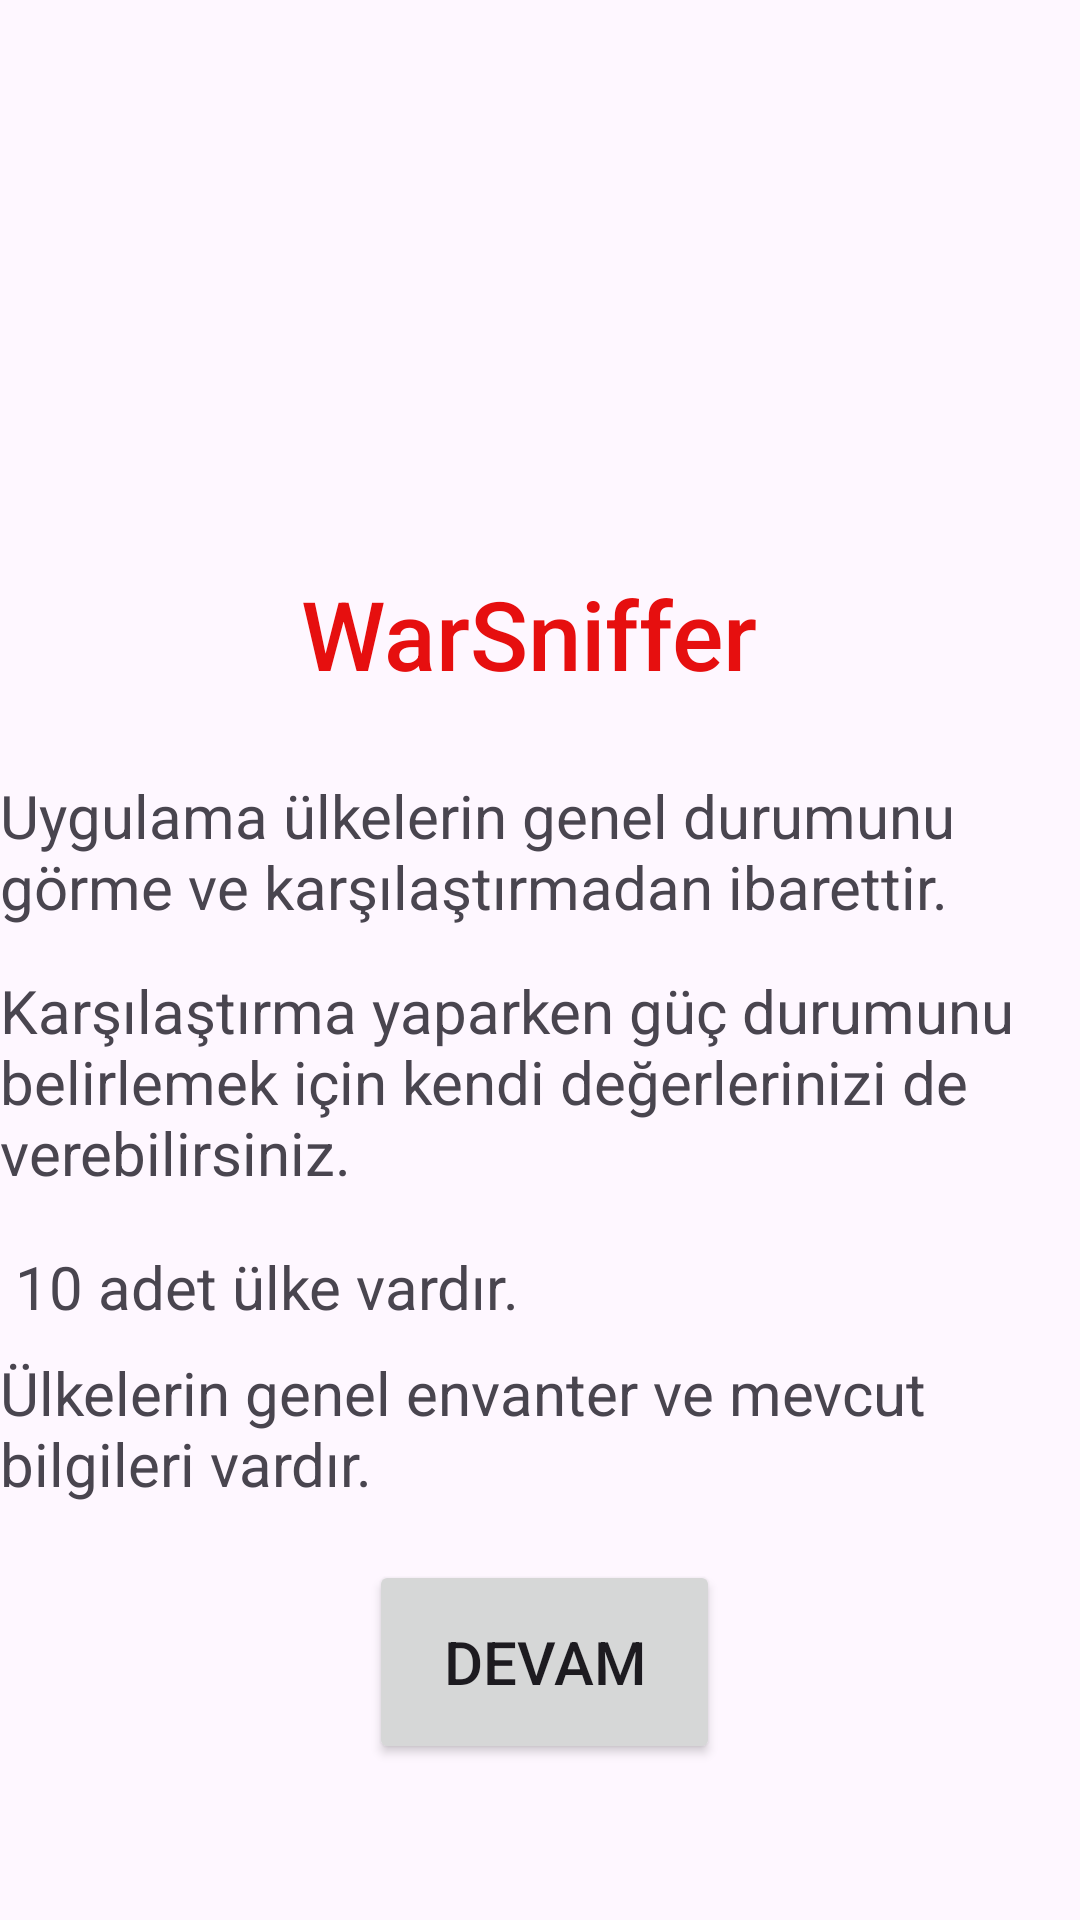

Reconstruct the res/layout file that produces this screen, plus the resources it refers to.
<!-- AndroidManifest.xml: application theme Theme.WarSnifffer -->
<!-- res/layout/activity_main.xml -->
<?xml version="1.0" encoding="utf-8"?>
<androidx.constraintlayout.widget.ConstraintLayout xmlns:android="http://schemas.android.com/apk/res/android"
    xmlns:app="http://schemas.android.com/apk/res-auto"
    xmlns:tools="http://schemas.android.com/tools"
    android:id="@+id/constraintLayout"
    android:layout_width="match_parent"
    android:layout_height="match_parent"
    tools:context=".activity.MainActivity">

    <ImageView
        android:id="@+id/imageView"
        android:layout_width="0dp"
        android:layout_height="150dp"
        app:layout_constraintBottom_toBottomOf="parent"
        app:layout_constraintEnd_toEndOf="parent"
        app:layout_constraintHorizontal_bias="0.48"
        app:layout_constraintStart_toStartOf="parent"
        app:layout_constraintTop_toTopOf="parent"
        app:layout_constraintVertical_bias="0.026"
        tools:srcCompat="@tools:sample/avatars" />

    <TextView
        android:id="@+id/name"
        android:layout_width="wrap_content"
        android:layout_height="wrap_content"
        android:fontFamily="sans-serif-medium"
        android:text="WarSniffer"
        android:textColor="#E60F0F"
        android:textSize="32sp"
        app:layout_constraintBottom_toTopOf="@+id/submitButton"
        app:layout_constraintEnd_toEndOf="parent"
        app:layout_constraintHorizontal_bias="0.483"
        app:layout_constraintStart_toStartOf="parent"
        app:layout_constraintTop_toBottomOf="@+id/imageView"
        app:layout_constraintVertical_bias="0.086" />

    <Button
        android:id="@+id/submitButton"
        android:layout_width="117dp"
        android:layout_height="68dp"
        android:text="DEVAM"
        android:textSize="20sp"
        app:layout_constraintBottom_toBottomOf="parent"
        app:layout_constraintEnd_toEndOf="parent"
        app:layout_constraintHorizontal_bias="0.506"
        app:layout_constraintStart_toStartOf="parent"
        app:layout_constraintTop_toTopOf="parent"
        app:layout_constraintVertical_bias="0.909" />

    <TextView
        android:id="@+id/textView3"
        android:layout_width="wrap_content"
        android:layout_height="wrap_content"
        android:text="Uygulama ülkelerin genel durumunu görme ve karşılaştırmadan ibarettir."
        android:textSize="20dp"
        app:layout_constraintBottom_toTopOf="@+id/submitButton"
        app:layout_constraintEnd_toEndOf="parent"
        app:layout_constraintHorizontal_bias="0.0"
        app:layout_constraintStart_toStartOf="parent"
        app:layout_constraintTop_toBottomOf="@+id/name"
        app:layout_constraintVertical_bias="0.108" />

    <TextView
        android:id="@+id/textView4"
        android:layout_width="wrap_content"
        android:layout_height="wrap_content"
        android:text=" 10 adet ülke vardır."
        android:textSize="20dp"
        app:layout_constraintBottom_toTopOf="@+id/submitButton"
        app:layout_constraintTop_toBottomOf="@+id/textView5"
        app:layout_constraintVertical_bias="0.184"
        tools:ignore="MissingConstraints"
        tools:layout_editor_absoluteX="0dp" />

    <TextView
        android:id="@+id/textView5"
        android:layout_width="wrap_content"
        android:layout_height="wrap_content"
        android:text="Karşılaştırma yaparken güç durumunu belirlemek için kendi değerlerinizi de verebilirsiniz."
        android:textSize="20dp"
        android:inputType="textMultiLine"
        android:maxLines="10"
        app:layout_constraintBottom_toTopOf="@+id/submitButton"
        app:layout_constraintEnd_toEndOf="parent"
        app:layout_constraintTop_toBottomOf="@+id/textView3"
        app:layout_constraintVertical_bias="0.104" />

    <TextView
        android:id="@+id/textView6"
        android:layout_width="wrap_content"
        android:layout_height="wrap_content"
        android:text="Ülkelerin genel envanter ve mevcut bilgileri vardır."
        android:textSize="20dp"
        app:layout_constraintBottom_toTopOf="@+id/submitButton"
        app:layout_constraintTop_toBottomOf="@+id/textView4"
        app:layout_constraintVertical_bias="0.314"
        tools:ignore="MissingConstraints" />

</androidx.constraintlayout.widget.ConstraintLayout>
<!-- resources referenced by this layout -->
<resources>
  <style name="Theme.WarSnifffer" parent="Theme.Material3.Light.NoActionBar">
          
          <item name="colorPrimary">@color/teal_700</item> 
          <item name="colorPrimaryVariant">@color/black</item> 
          <item name="colorOnPrimary">@color/black</item> 
  
          
          <item name="colorSecondary">@color/teal_200</item>
          <item name="colorSecondaryVariant">@color/teal_700</item>
          <item name="colorOnSecondary">@color/black</item>
          
          <item name="android:statusBarColor">?attr/colorPrimaryVariant</item>
          
      </style>
  <color name="teal_700">#FF018786</color>
  <color name="black">#FF000000</color>
  <color name="teal_200">#FF03DAC5</color>
</resources>
